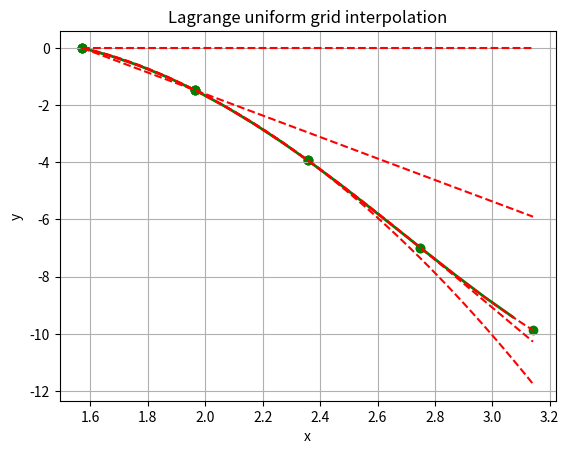
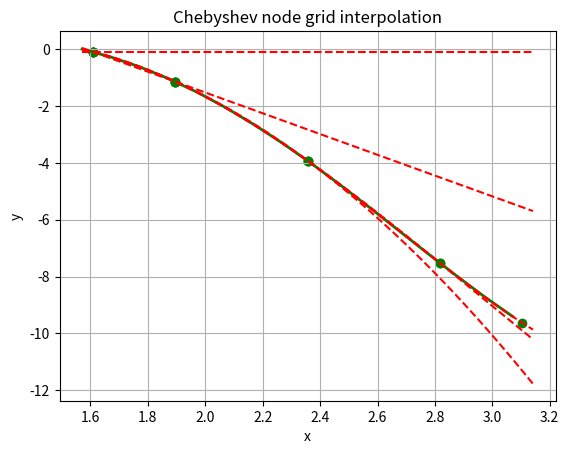
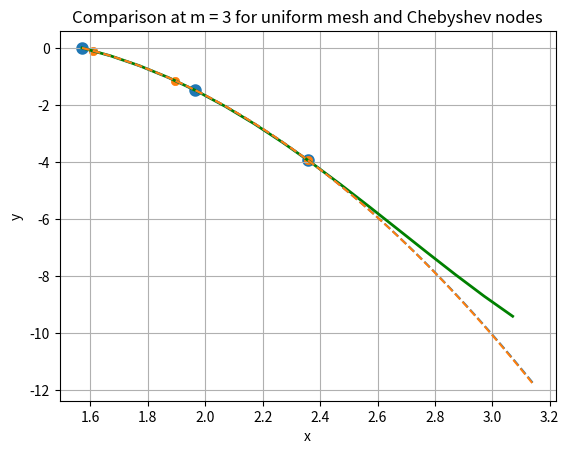

Reproduce these figures in Python, in order.
import numpy as np
import matplotlib.pyplot as plt



#интерполятор Лагранжа для выборки (X_test,y) и t как точки из области интерполирования
def lagranz(X_test, y, t):
    P = 0
    for j in range(len(y)):
        p1 = 1
        p2 = 1
        m = len(X_test)
        for i in range(m):
            if i == j:
                pass
            else:
                p1 *= (t - X_test[i])
                p2 *= (X_test[j] - X_test[i])
        P += y[j] * p1 / p2
    return P

#равномерная сетка для m точек, по которым ведется интерполяция, и границ области интерполирования a и b
def uniform_grid(m, a, b):
    X0 = a
    X_test_all = [X0]
    while len(X_test_all) <= m:
        X0 += (b-a)/(m-1)
        X_test_all.append(X0)
    return X_test_all

#Лагранжева интерполяция по равномерной сетке
def Lagrange_interpolation():
    X_test_all = uniform_grid(5, np.pi/2, np.pi)
    X_test = []
    i = 0
    plt.figure()
    plt.title('Lagrange uniform grid interpolation')
    plt.xlabel('x')
    plt.ylabel('y')
    plt.grid()
    Y = []
    X = []
    for x in np.arange(np.pi / 2, np.pi, 0.1):
        X.append(x)
        Y.append(x ** 2 * np.cos(x))
    plt.plot(X, Y, 'g', linewidth=2, linestyle='-')
    for m in (1, 2, 3, 4, 5):
        m = m
        while True:
            if len(X_test) == m:
                break
            X_test.append(X_test_all[i])
            i += 1

        Y_test = [x**2 * np.cos(x) for x in X_test]
        plt.scatter(X_test, Y_test, color='g')
        X_under_interpolation = np.linspace(np.pi/2, np.pi, 100)
        Y_lagranz = [lagranz(X_test, Y_test, i) for i in X_under_interpolation]
        plt.plot(X_under_interpolation, Y_lagranz, color='r', linestyle='--')
        if m == 3:
            global data_L
            data_L = X_test[:3], Y_test, X_under_interpolation, Y_lagranz
    plt.show()

#создание сетки нулей полиномов Чебышёва для n точек и границ зоны left и right (с графическим представлением)
def Chebyschev_nodes(n, left, right):
    X_test_CHEBYSCHEV = []
    m = 1
    while m <= n:
        node = (left + right)/2 + (right - left)/2 * np.cos((2*m - 1)/(2*n)*np.pi)
        X_test_CHEBYSCHEV.append(node)
        m += 1
    X_test_CHEBYSCHEV.reverse()
    return X_test_CHEBYSCHEV

#интерполяция методом Лагранжа по сетке нулей полиномов Чебышёва (с графическим представлением)
def Chebyschev_interpolation():
    Chebyschev_test = Chebyschev_nodes(5, np.pi/2, np.pi)
    X_test = []
    i = 0
    plt.figure()
    plt.title('Chebyshev node grid interpolation')
    plt.xlabel('x')
    plt.ylabel('y')
    plt.grid()
    Y = []
    X = []
    for x in np.arange(np.pi / 2, np.pi, 0.1):
        X.append(x)
        Y.append(x ** 2 * np.cos(x))
    plt.plot(X, Y, 'g', linewidth=2, linestyle='-')
    for m in (1, 2, 3, 4, 5):
        m = m
        while True:
            if len(X_test) == m:
                break
            X_test.append(Chebyschev_test[i])
            i += 1
        Y_test = [x**2 * np.cos(x) for x in X_test]
        plt.scatter(X_test, Y_test, color='g')
        X_under_interpolation = np.linspace(np.pi/2, np.pi, 100)
        Y_lagranz = [lagranz(X_test, Y_test, i) for i in X_under_interpolation]
        plt.plot(X_under_interpolation, Y_lagranz, color='r', linestyle='--')
        if m == 3:
            global data_Ch
            data_Ch = X_test[:3], Y_test, X_under_interpolation, Y_lagranz
    plt.show()

#сравнение качества интерполяции для точек Чебышёвской сетки и равномерной сетки для 3 точек
def comparison_at_m_3():
    plt.figure()
    Y = []
    X = []
    for x in np.arange(np.pi/2, np.pi, 0.1):
        X.append(x)
        Y.append(x ** 2 * np.cos(x))
    plt.plot(X, Y, 'g', linewidth=2, linestyle='-')
    plt.title('Comparison at m = {} for uniform mesh and Chebyshev nodes'.format(3))
    plt.xlabel('x')
    plt.ylabel('y')
    plt.scatter(data_L[0], data_L[1], linewidths=3)
    plt.scatter(data_Ch[0], data_Ch[1], linewidths=0.5)
    plt.plot(data_L[2], data_L[3], linestyle='--')
    plt.plot(data_Ch[2], data_Ch[3], linestyle='--')
    plt.grid()
    plt.show()

#запуск программы
def main():
    Lagrange_interpolation()
    Chebyschev_interpolation()
    comparison_at_m_3()

if __name__ == main():
    main()

#примечание: ввиду особенностей интерполируемой области и интерполируемой функции разница между интерполяцией
#по равномерной метрике и по метрике полиномов Чебышёва получилась почти незаметная.